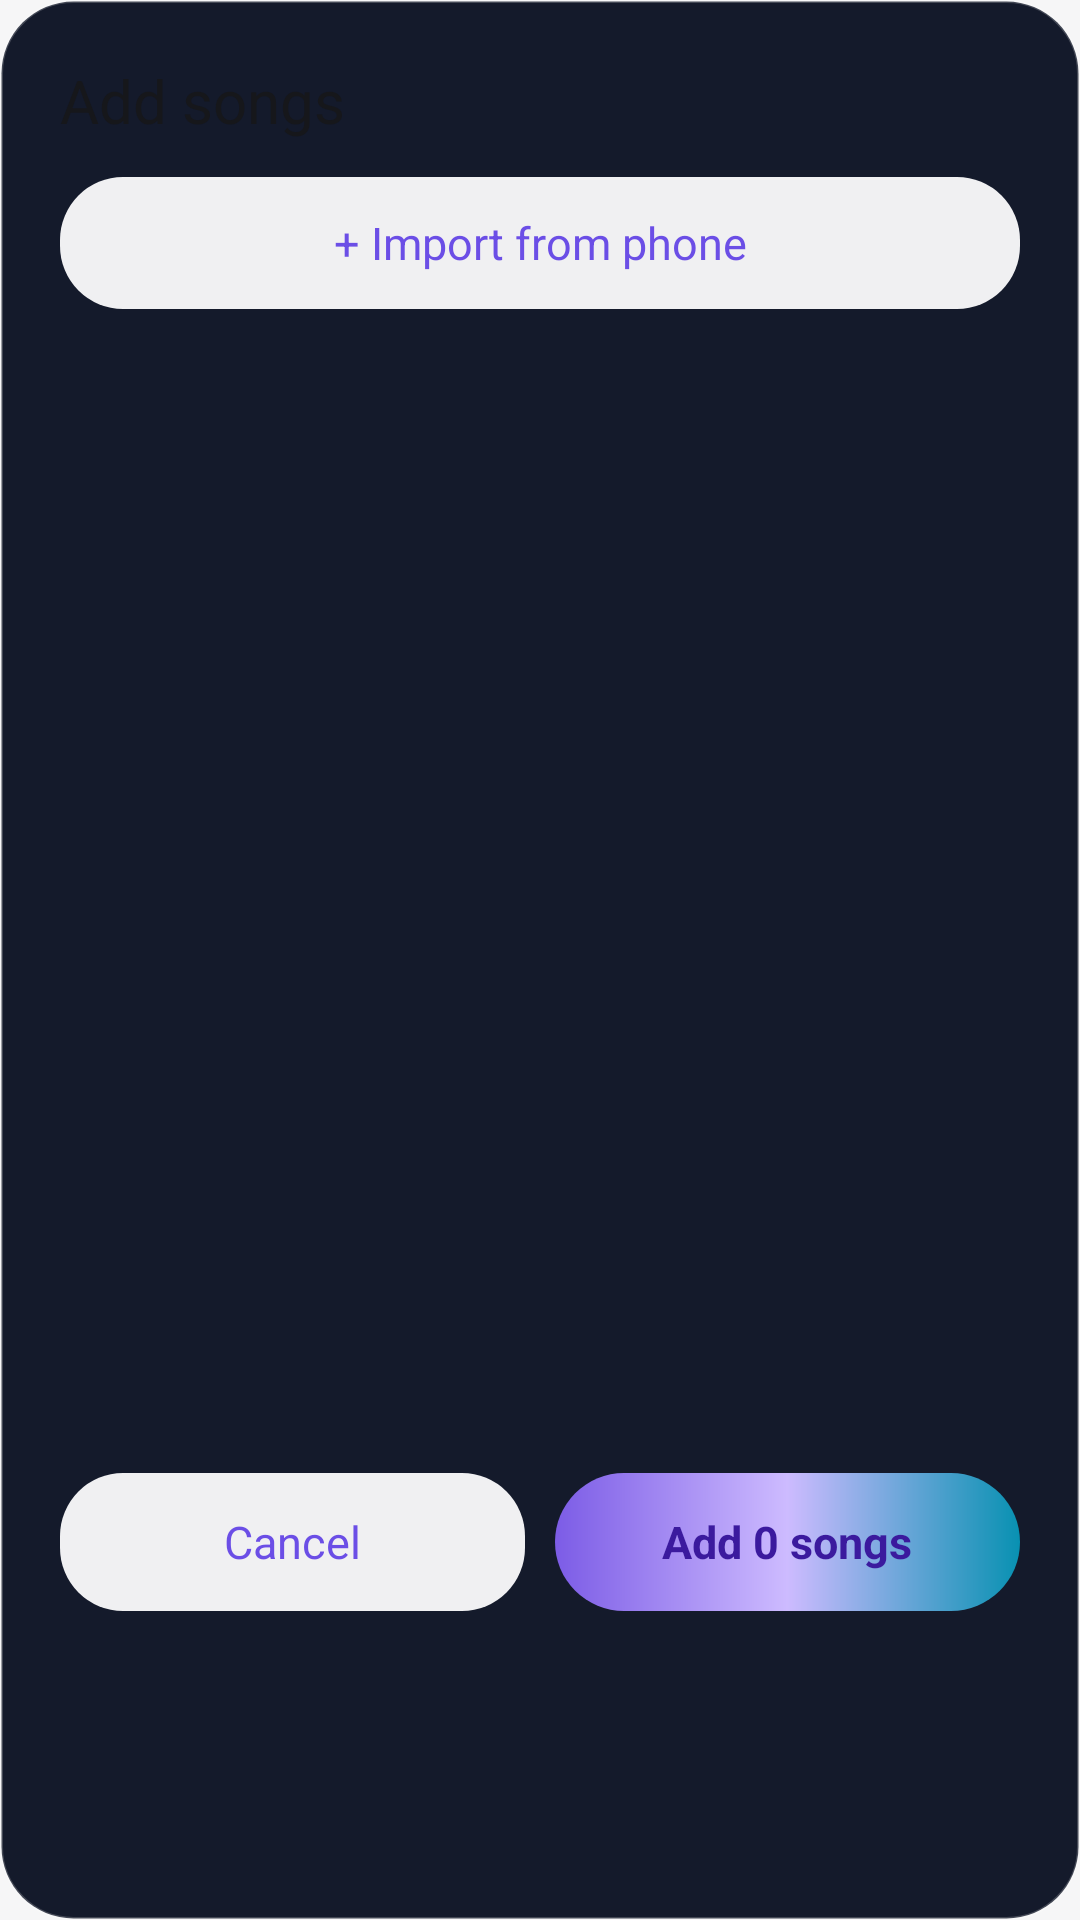

Here is an Android app screen rendered from its layout file. Give the layout XML and the strings, colors and styles it references.
<!-- AndroidManifest.xml: application theme Theme.MVPPlay -->
<!-- res/layout/dialog_pick_songs.xml -->
<?xml version="1.0" encoding="utf-8"?>
<LinearLayout xmlns:android="http://schemas.android.com/apk/res/android"
    android:layout_width="match_parent"
    android:layout_height="wrap_content"
    android:background="@drawable/bg_dialog_solid"
    android:orientation="vertical"
    android:padding="20dp">

    <TextView
        android:layout_width="match_parent"
        android:layout_height="wrap_content"
        android:text="Add songs"
        android:textColor="@color/text_primary"
        android:textSize="20sp" />

    <TextView
        android:id="@+id/btnImportPhone"
        android:layout_width="match_parent"
        android:layout_height="44dp"
        android:layout_marginTop="12dp"
        android:background="@drawable/bg_guest"
        android:clickable="true"
        android:focusable="true"
        android:gravity="center"
        android:text="+ Import from phone"
        android:textColor="@color/accent_lavender"
        android:textSize="15sp" />

    <androidx.recyclerview.widget.RecyclerView
        android:id="@+id/rvPick"
        android:layout_width="match_parent"
        android:layout_height="360dp"
        android:layout_marginTop="14dp" />

    <LinearLayout
        android:layout_width="match_parent"
        android:layout_height="wrap_content"
        android:layout_marginTop="14dp"
        android:orientation="horizontal">

        <TextView
            android:id="@+id/btnPickCancel"
            android:layout_width="0dp"
            android:layout_height="46dp"
            android:layout_weight="1"
            android:background="@drawable/bg_guest"
            android:clickable="true"
            android:focusable="true"
            android:gravity="center"
            android:text="Cancel"
            android:textColor="@color/accent_lavender"
            android:textSize="15sp" />

        <TextView
            android:id="@+id/btnPickAdd"
            android:layout_width="0dp"
            android:layout_height="46dp"
            android:layout_marginStart="10dp"
            android:layout_weight="1"
            android:background="@drawable/bg_button_gradient"
            android:clickable="true"
            android:focusable="true"
            android:gravity="center"
            android:text="Add 0 songs"
            android:textColor="@color/button_text"
            android:textSize="15sp"
            android:textStyle="bold" />
    </LinearLayout>
</LinearLayout>
<!-- resources referenced by this layout -->
<resources>
  <color name="accent_lavender">#6B4EE6</color>
  <color name="button_text">#3B1A9E</color>
  <color name="text_primary">#16171B</color>
  <!-- drawable bg_button_gradient (drawable) -->
  <?xml version="1.0" encoding="utf-8"?>
  <shape xmlns:android="http://schemas.android.com/apk/res/android"
      android:shape="rectangle">
      <gradient
          android:angle="0"
          android:startColor="@color/accent_purple"
          android:centerColor="@color/accent_purple_light"
          android:endColor="@color/accent_cyan" />
      <corners android:radius="25dp" />
  </shape>
  <!-- drawable bg_dialog_solid (drawable) -->
  <?xml version="1.0" encoding="utf-8"?>
  <shape xmlns:android="http://schemas.android.com/apk/res/android"
      android:shape="rectangle">
      <solid android:color="#FF141A2B" />
      <corners android:radius="24dp" />
      <stroke
          android:width="1dp"
          android:color="#33FFFFFF" />
  </shape>
  <!-- drawable bg_guest (drawable) -->
  <?xml version="1.0" encoding="utf-8"?>
  <shape xmlns:android="http://schemas.android.com/apk/res/android"
      android:shape="rectangle">
      <solid android:color="@color/surface_guest" />
      <corners android:radius="21dp" />
  </shape>
  <style name="Theme.MVPPlay" parent="Base.Theme.MVPPlay" />
  <color name="accent_purple">#7C5CE6</color>
  <color name="accent_purple_light">#CDBBFF</color>
  <color name="accent_cyan">#0891B2</color>
  <color name="surface_guest">#F0F0F2</color>
  <style name="Base.Theme.MVPPlay" parent="Theme.Material3.DayNight.NoActionBar">
          
          
          <item name="android:windowBackground">@color/home_bg</item>
          <item name="android:statusBarColor">@android:color/transparent</item>
          <item name="android:windowFullscreen">true</item>
      </style>
  <color name="home_bg">#F6F6F7</color>
</resources>
